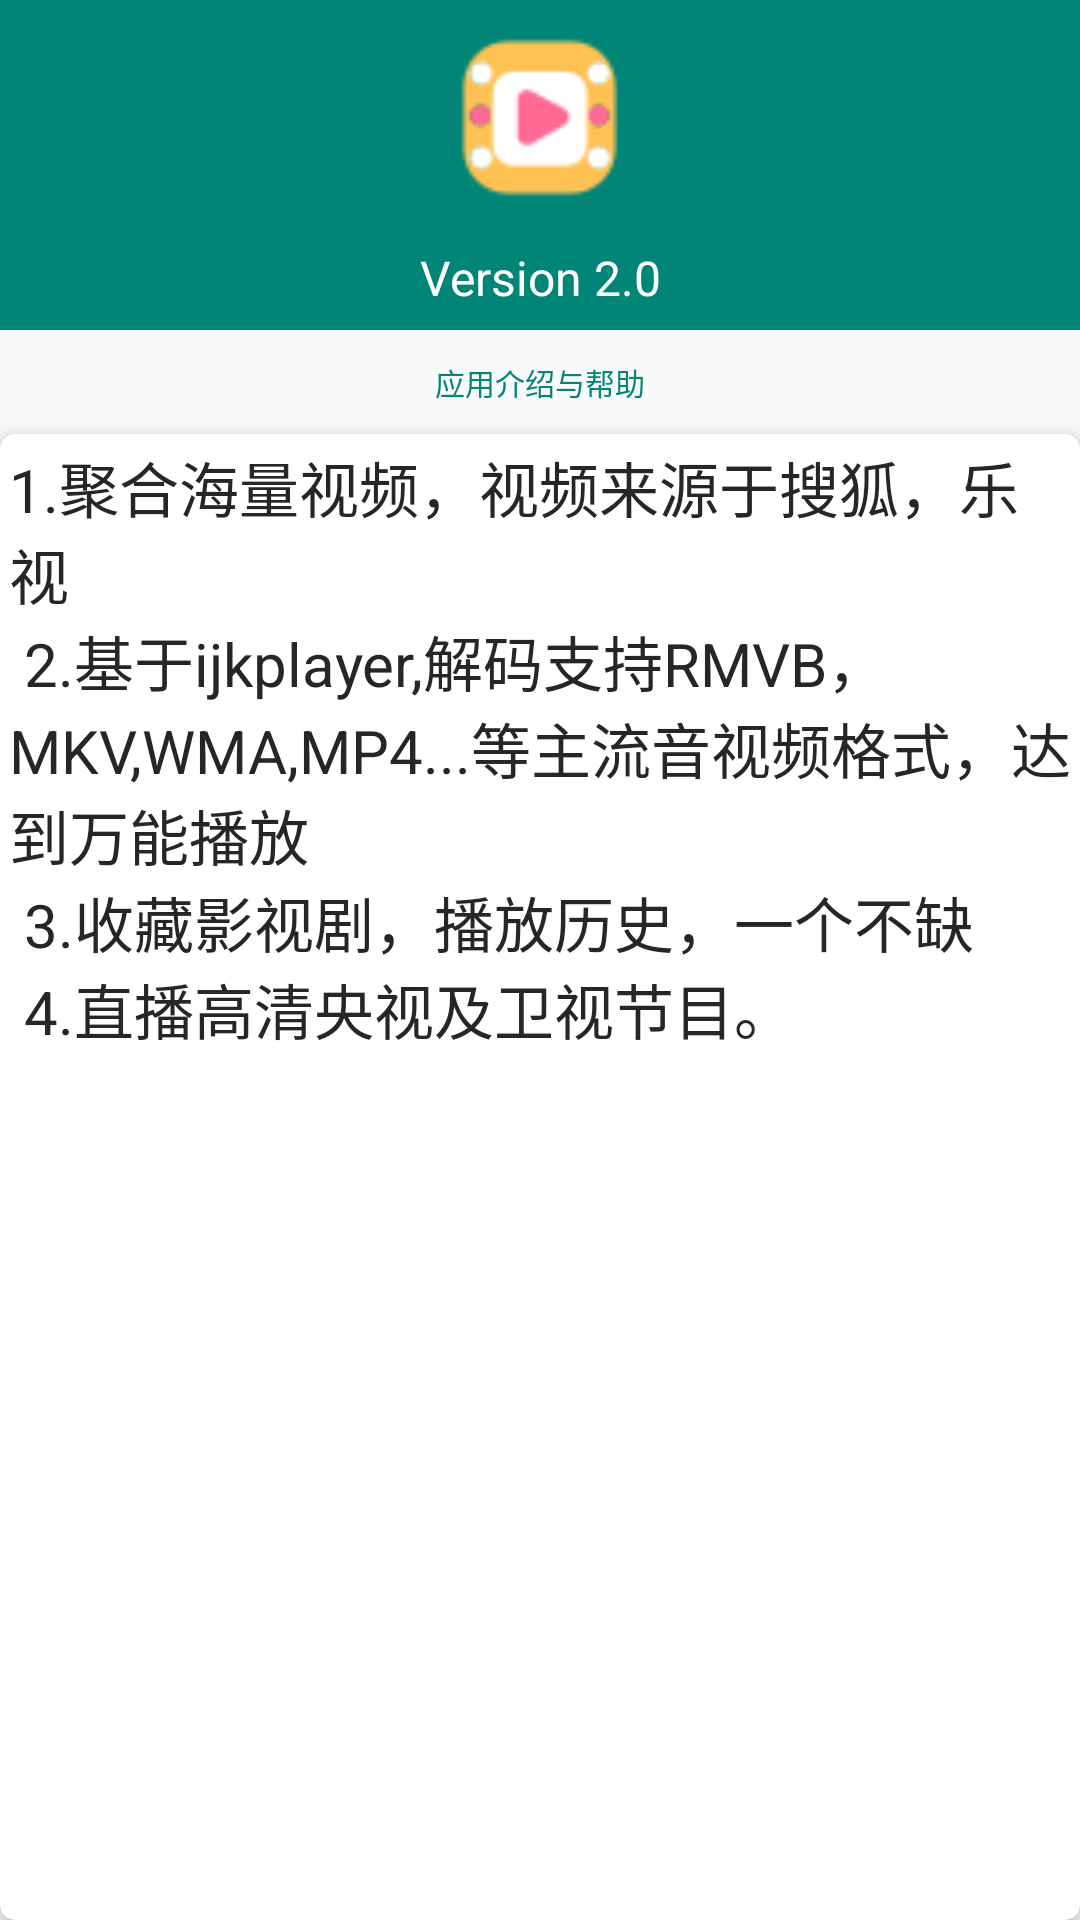

The Android layout XML behind this screen, and the referenced resources:
<!-- AndroidManifest.xml: application theme AppTheme -->
<!-- res/layout/fragment_about.xml -->
<?xml version="1.0" encoding="utf-8"?>
<LinearLayout xmlns:android="http://schemas.android.com/apk/res/android"
    xmlns:app="http://schemas.android.com/apk/res-auto"
    android:id="@+id/fragment_about"
    android:layout_width="match_parent"
    android:layout_height="match_parent"
    android:orientation="vertical">

    <LinearLayout
        android:layout_width="match_parent"
        android:layout_height="@dimen/dimen_220dp"
        android:gravity="center"
        android:orientation="vertical"
        android:background="@color/colorPrimary">
 








        

        <ImageView
            android:layout_width="@dimen/dimen_150dp"
            android:layout_height="@dimen/dimen_150dp"
            android:src="@drawable/ic_launcher"/>
        <TextView
            android:layout_width="match_parent"
            android:layout_height="wrap_content"
            android:text="Version 2.0"
            android:textColor="@color/white"
            android:gravity="center"
            android:layout_margin="@dimen/dimen_10dp"
            android:textSize="@dimen/dimen_16sp"/>
    </LinearLayout>

    <TextView
        android:layout_width="match_parent"
        android:layout_height="wrap_content"
        android:layout_margin="10dp"
        android:gravity="center"
        android:textSize="@dimen/dimen_20dp"
        android:text="应用介绍与帮助"
        android:textColor="@color/colorPrimary"/>

    <androidx.cardview.widget.CardView
        android:layout_width="match_parent"
        android:layout_height="0dp"
        android:layout_weight="1"
        app:cardCornerRadius="@dimen/dimen_10dp"
        app:cardElevation="@dimen/dimen_10dp">

        <TextView
            android:id="@+id/tv_app_description"
            android:layout_width="match_parent"
            android:layout_height="wrap_content"
            android:text="@string/app_description"
            android:textColor="@color/text_color"
            android:textSize="@dimen/dimen_20sp"
            android:layout_margin="@dimen/dimen_6dp"
            />

      </androidx.cardview.widget.CardView>
</LinearLayout>
<!-- resources referenced by this layout -->
<resources>
  <color name="colorPrimary">#008577</color>
  <color name="text_color">#262626</color>
  <color name="white">#ffffff</color>
  <dimen name="dimen_100dp">50dp</dimen>
  <dimen name="dimen_10dp">5dp</dimen>
  <dimen name="dimen_150dp">75dp</dimen>
  <dimen name="dimen_16sp">16dp</dimen>
  <dimen name="dimen_20dp">10dp</dimen>
  <dimen name="dimen_20sp">20dp</dimen>
  <dimen name="dimen_220dp">110dp</dimen>
  <dimen name="dimen_6dp">3dp</dimen>
  <!-- drawable ic_launcher: png bitmap (drawable, 3577 bytes) -->
  <string name="app_description">
          1.聚合海量视频，视频来源于搜狐，乐视\n
          2.基于ijkplayer,解码支持RMVB，MKV,WMA,MP4...等主流音视频格式，达到万能播放\n
          3.收藏影视剧，播放历史，一个不缺\n
          4.直播高清央视及卫视节目。\n
      </string>
  <style name="AppTheme" parent="Theme.AppCompat.Light.DarkActionBar">
          
          <item name="colorPrimary">@color/colorPrimary</item>
          <item name="colorPrimaryDark">@color/colorPrimaryDark</item>
          <item name="colorAccent">@color/colorAccent</item>
          <item name="windowNoTitle">true</item>
          <item name="windowActionBar">false</item>
      </style>
  <color name="colorPrimaryDark">#00574B</color>
  <color name="colorAccent">#D81B60</color>
</resources>
